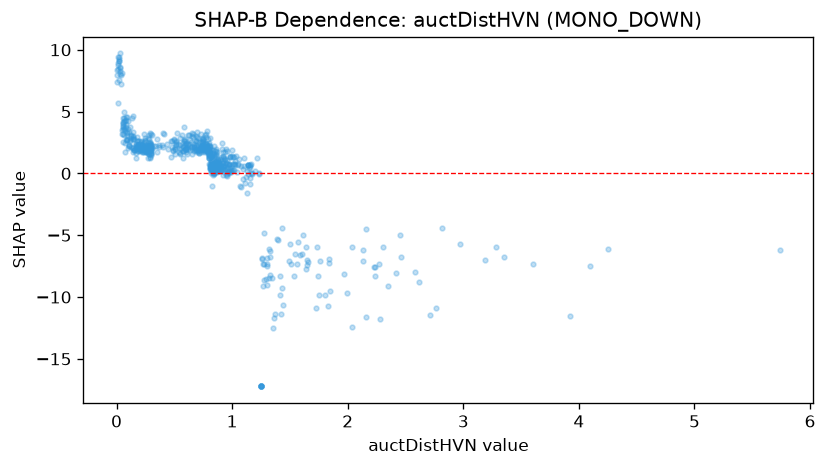

The file beside this chart, header and first rows:
feature_value, shap_value
1.009, 0.7904
0.746, 2.751
0.772, 2.96
0.884, 0.6146
1.42, -11.38
0.014, 9.409
0.127, 3.003
0.297, 2.322
0.622, 3.146
0.02, 9.269
0.71, 2.508
0.847, -0.03592
0.304, 3.083
0.146, 2.934
0.82, 0.4645
0.797, 2.229
0.778, 2.44
0.847, 0.7614
0.952, 0.4963
1.129, -1.604
0.641, 2.576
0.919, 0.8274
0.728, 2.198
0.812, 0.4663
2.232, -7.55
1.156, -0.3937
0.737, 2.581
1.299, -6.85
0.601, 2.46
0.686, 2.591
0.822, -1.017
0.079, 3.725
0.247, 2.696
1.608, -6.48
0.876, 0.6598
0.828, 0.2778
0.65, 1.604
0.293, 2.437
1.399, -5.403
0.944, 0.8445
0.819, 0.6705
1.132, 0.1942
1.738, -5.94
0.713, 1.989
0.684, 1.881
0.273, 1.95
0.311, 2.077
0.165, 1.638
0.926, 0.5139
0.789, 1.536
0.996, 0.7053
0.619, 2.329
0.638, 1.904
0.166, 2.201
0.999, 0.2702
0.983, 0.4598
0.693, 1.739
0.087, 3.331
0.797, 1.787
0.182, 1.825
... 611 more rows
